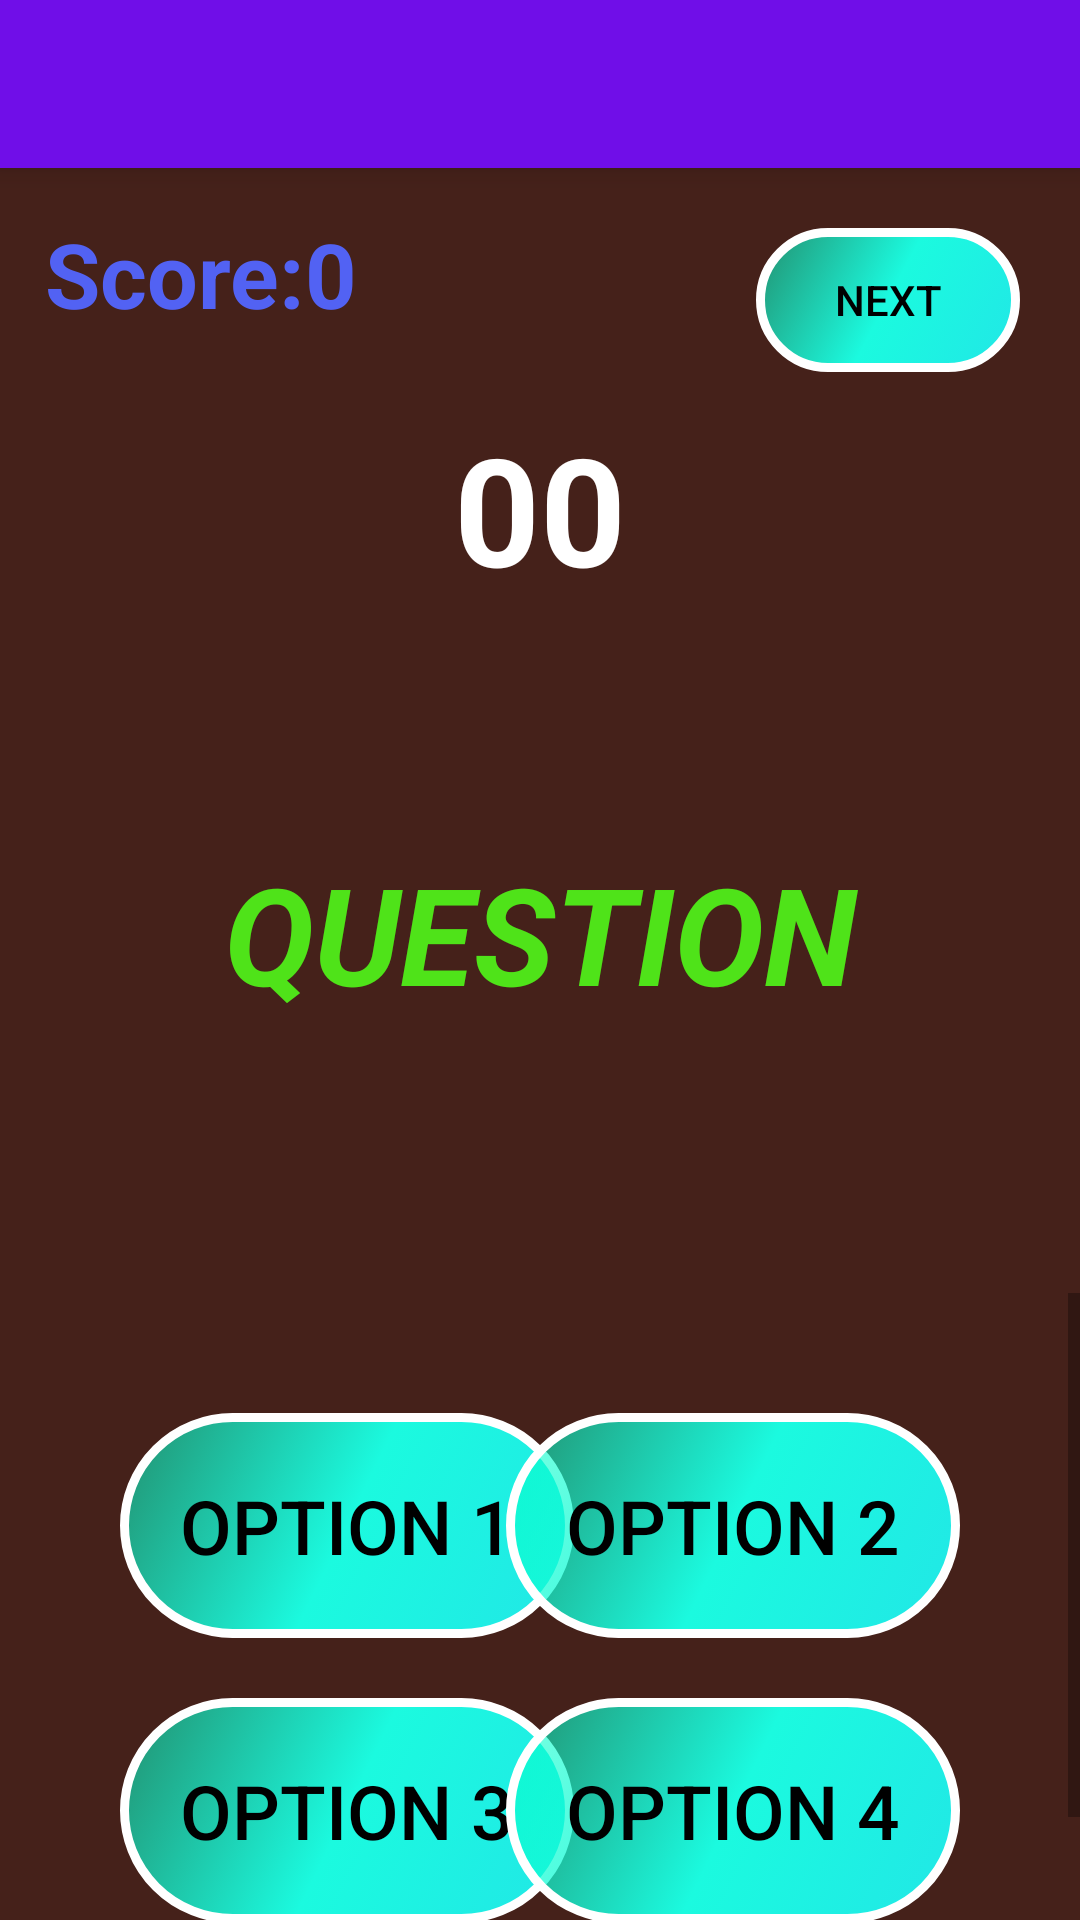

This screen was rendered from an Android layout file. Write that file and the resources it references.
<!-- AndroidManifest.xml: application theme Theme.Education -->
<!-- res/layout/activity_do_fast_maths.xml -->
<?xml version="1.0" encoding="utf-8"?>
<LinearLayout xmlns:android="http://schemas.android.com/apk/res/android"
    xmlns:tools="http://schemas.android.com/tools"
    android:layout_width="match_parent"
    android:layout_height="match_parent"
    android:background="#45211A"
    android:orientation="vertical">
    

    <include
        android:id="@+id/toolbar"
        layout="@layout/toolbar" />

    <LinearLayout
        android:layout_width="match_parent"
        android:layout_height="225dp">

        <RelativeLayout
            android:layout_width="match_parent"
            android:layout_height="match_parent">

            <TextView
                android:id="@+id/timer"
                android:layout_width="match_parent"
                android:layout_height="wrap_content"
                android:layout_marginTop="80dp"
                android:text="@string/timer"
                android:textAlignment="center"
                android:textColor="#fff"
                android:textSize="50sp"
                android:textStyle="bold" />

            <TextView
                android:id="@+id/score_text"
                android:layout_width="wrap_content"
                android:layout_height="wrap_content"
                android:paddingStart="15dp"
                android:paddingTop="15dp"
                android:paddingBottom="15dp"
                android:text="@string/score"
                android:textColor="#5262F3"
                android:textSize="30sp"
                android:textStyle="bold"
                tools:ignore="RtlSymmetry" />

            <HorizontalScrollView
                android:layout_width="80dp"
                android:layout_height="wrap_content"
                android:layout_toEndOf="@+id/score_text">

                <TextView
                    android:id="@+id/score"
                    android:layout_width="wrap_content"
                    android:layout_height="wrap_content"
                    android:paddingTop="15dp"
                    android:paddingBottom="15dp"
                    android:text="0"
                    android:textColor="#5262F3"
                    android:textSize="30sp"
                    android:textStyle="bold" />
            </HorizontalScrollView>

            <androidx.appcompat.widget.AppCompatButton
                android:id="@+id/next_button"
                android:layout_width="wrap_content"
                android:layout_height="wrap_content"
                android:layout_alignParentEnd="true"
                android:layout_marginTop="20dp"
                android:layout_marginEnd="20dp"
                android:background="@drawable/button_custom"
                android:text="@string/next"
                android:textColor="@color/black" />

            <TextView
                android:id="@+id/correct_wrong_answer"
                android:layout_width="match_parent"
                android:layout_height="wrap_content"
                android:layout_marginTop="90dp"
                android:background="#26FF00"
                android:gravity="center"
                android:text="@string/correct_answer"
                android:textAllCaps="true"
                android:textColor="#000000"
                android:textSize="40sp"
                android:textStyle="bold"
                android:visibility="gone"
                tools:visibility="visible" />

        </RelativeLayout>
    </LinearLayout>

    <LinearLayout
        android:layout_width="wrap_content"
        android:layout_height="wrap_content">

        <RelativeLayout
            android:layout_width="match_parent"
            android:layout_height="100dp"
            android:layout_marginBottom="50dp">

            <ScrollView
                android:layout_width="match_parent"
                android:layout_height="wrap_content">

                <TextView
                    android:id="@+id/question"
                    android:layout_width="match_parent"
                    android:layout_height="wrap_content"
                    android:text="@string/question"
                    android:textAlignment="center"
                    android:textAllCaps="true"
                    android:textColor="#4FE319"
                    android:textSize="45sp"
                    android:textStyle="bold|italic" />
            </ScrollView>
        </RelativeLayout>
    </LinearLayout>

    <ScrollView
        android:layout_width="match_parent"
        android:layout_height="match_parent">

        <LinearLayout
            android:layout_width="match_parent"
            android:layout_height="wrap_content"
            android:orientation="vertical">


            <LinearLayout
                android:layout_width="match_parent"
                android:layout_height="250dp">

                <RelativeLayout
                    android:layout_width="match_parent"
                    android:layout_height="match_parent"
                    android:orientation="vertical"
                    android:weightSum="4">

                    <androidx.appcompat.widget.AppCompatButton
                        android:id="@+id/option1"
                        android:layout_width="wrap_content"
                        android:layout_height="75dp"
                        android:layout_alignParentStart="true"
                        android:layout_alignParentTop="true"
                        android:layout_gravity="center"
                        android:layout_marginStart="40dp"
                        android:layout_marginTop="40dp"
                        android:background="@drawable/button_custom"
                        android:enabled="true"
                        android:padding="20dp"
                        android:text="@string/option_1"
                        android:textColor="@color/black"
                        android:textSize="25sp" />

                    <androidx.appcompat.widget.AppCompatButton
                        android:id="@+id/option2"
                        android:layout_width="wrap_content"
                        android:layout_height="75dp"
                        android:layout_alignParentTop="true"
                        android:layout_alignParentEnd="true"
                        android:layout_gravity="center"
                        android:layout_marginStart="2dp"
                        android:layout_marginTop="40dp"
                        android:layout_marginEnd="40dp"
                        android:layout_marginBottom="2dp"
                        android:background="@drawable/button_custom"
                        android:enabled="true"
                        android:padding="20dp"
                        android:text="@string/option_2"
                        android:textColor="@color/black"
                        android:textSize="25sp" />

                    <androidx.appcompat.widget.AppCompatButton
                        android:id="@+id/option3"
                        android:layout_width="wrap_content"
                        android:layout_height="75dp"
                        android:layout_alignParentStart="true"
                        android:layout_alignParentBottom="true"
                        android:layout_gravity="center"
                        android:layout_marginStart="40dp"
                        android:layout_marginTop="2dp"
                        android:layout_marginBottom="40dp"
                        android:background="@drawable/button_custom"
                        android:enabled="true"
                        android:padding="20dp"
                        android:text="@string/option_3"
                        android:textColor="@color/black"
                        android:textSize="25sp" />

                    <androidx.appcompat.widget.AppCompatButton
                        android:id="@+id/option4"
                        android:layout_width="wrap_content"
                        android:layout_height="75dp"
                        android:layout_alignParentEnd="true"
                        android:layout_alignParentBottom="true"
                        android:layout_gravity="center"
                        android:layout_marginEnd="40dp"
                        android:layout_marginBottom="40dp"
                        android:background="@drawable/button_custom"
                        android:enabled="true"
                        android:padding="20dp"
                        android:text="@string/option_4"
                        android:textColor="@color/black"
                        android:textSize="25sp" />

                </RelativeLayout>
            </LinearLayout>


        </LinearLayout>
    </ScrollView>

</LinearLayout>
<!-- res/layout/toolbar.xml (included above) -->
<?xml version="1.0" encoding="utf-8"?>
<androidx.appcompat.widget.Toolbar xmlns:android="http://schemas.android.com/apk/res/android"
    xmlns:app="http://schemas.android.com/apk/res-auto"
    android:layout_width="match_parent"
    android:layout_height="wrap_content"
    android:background="#700EE8"
    android:elevation="5dp"
    android:theme="@style/ThemeOverlay.AppCompat.Dark.ActionBar"
    app:theme="@style/ToolbarTheme">

</androidx.appcompat.widget.Toolbar>
<!-- resources referenced by this layout -->
<resources>
  <!-- drawable button_custom (drawable) -->
  <?xml version="1.0" encoding="utf-8"?>
  <selector xmlns:android="http://schemas.android.com/apk/res/android">
      <item android:drawable="@drawable/pressed_button" android:state_pressed="true" />
      <item android:drawable="@drawable/default_button" android:state_pressed="false" />
  </selector>
  <string name="correct_answer">CORRECT ANSWER</string>
  <string name="next">next</string>
  <string name="option_1">option 1</string>
  <string name="option_2">option 2</string>
  <string name="option_3">option 3</string>
  <string name="option_4">option 4</string>
  <string name="question">question</string>
  <string name="score">Score:</string>
  <string name="timer">00</string>
  <style name="ToolbarTheme" parent="Theme.AppCompat.Light.NoActionBar">
          <item name="android:textColorPrimary">@color/white</item>
          <item name="android:textColorSecondary">@color/black</item>
          <item name="android:textColor">@color/black</item>
      </style>
  <style name="Theme.Education" parent="Theme.MaterialComponents.DayNight.NoActionBar">
          
          <item name="colorPrimary">@color/purple_500</item>
          <item name="colorPrimaryVariant">@color/purple_700</item>
          <item name="colorOnPrimary">@color/white</item>
          
          <item name="colorSecondary">@color/teal_200</item>
          <item name="colorSecondaryVariant">@color/teal_700</item>
          <item name="colorOnSecondary">@color/black</item>
          
          <item name="android:statusBarColor" tools:targetApi="l">?attr/colorPrimaryVariant</item>
          
      </style>
  <!-- drawable pressed_button (drawable) -->
  <?xml version="1.0" encoding="utf-8"?>
  <shape xmlns:android="http://schemas.android.com/apk/res/android"
      android:shape="rectangle">
      <gradient
          android:angle="135"
          android:centerColor="#F77B12C5"
          android:endColor="#F7F7FF00"
          android:startColor="#F7F7FF00" />
  
      <stroke
          android:width="3dp"
          android:color="@color/black" />
  
      <corners android:radius="50dp" />
  
  </shape>
  <!-- drawable default_button (drawable) -->
  <?xml version="1.0" encoding="utf-8"?>
  <shape xmlns:android="http://schemas.android.com/apk/res/android"
      android:shape="rectangle">
      <gradient
          android:angle="135"
          android:centerColor="#1BFADF"
          android:endColor="#8000FFC4"
          android:startColor="#F720EDED" />
  
      <stroke
          android:width="3dp"
          android:color="@color/white" />
  
      <corners android:radius="50dp" />
  
  </shape>
  <!-- not gathered from this repository: default colours our renderer supplied (Android Studio template values) -->
  <color name="purple_500">#FF6200EE</color>
  <color name="purple_700">#FF3700B3</color>
  <color name="teal_200">#FF03DAC5</color>
  <color name="teal_700">#FF018786</color>
  <color name="black">#FF000000</color>
  <color name="white">#FFFFFFFF</color>
</resources>
